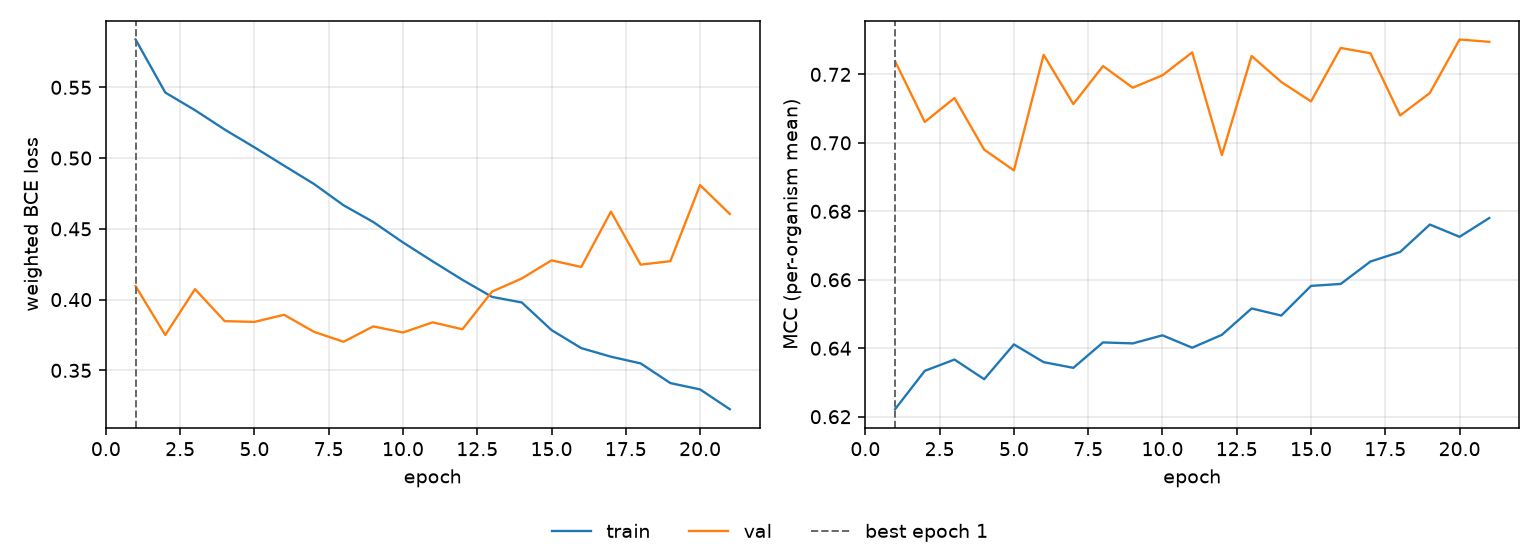

The file beside this chart, header and first rows:
epoch, tr_loss, vl_loss, tr_mcc, vl_mcc, is_best
1, 0.5838, 0.4095, 0.6222, 0.7239, True
2, 0.5463, 0.375, 0.6334, 0.7061, False
3, 0.5339, 0.4074, 0.6367, 0.7131, False
4, 0.5202, 0.3848, 0.631, 0.698, False
5, 0.5076, 0.3842, 0.6411, 0.692, False
6, 0.4946, 0.3893, 0.6359, 0.7257, False
7, 0.4818, 0.3773, 0.6343, 0.7113, False
8, 0.4667, 0.3702, 0.6417, 0.7224, False
9, 0.4548, 0.3811, 0.6414, 0.7161, False
10, 0.4404, 0.3768, 0.6438, 0.7197, False
11, 0.427, 0.3839, 0.6402, 0.7264, False
12, 0.414, 0.379, 0.6439, 0.6964, False
13, 0.4019, 0.4057, 0.6516, 0.7254, False
14, 0.398, 0.4149, 0.6496, 0.7178, False
15, 0.3785, 0.4277, 0.6582, 0.7121, False
16, 0.3657, 0.423, 0.6588, 0.7277, False
17, 0.3597, 0.4622, 0.6653, 0.7262, False
18, 0.3549, 0.4247, 0.6681, 0.708, False
19, 0.341, 0.4272, 0.6761, 0.7146, False
20, 0.3365, 0.4809, 0.6726, 0.7302, False
21, 0.3226, 0.4605, 0.678, 0.7295, False
